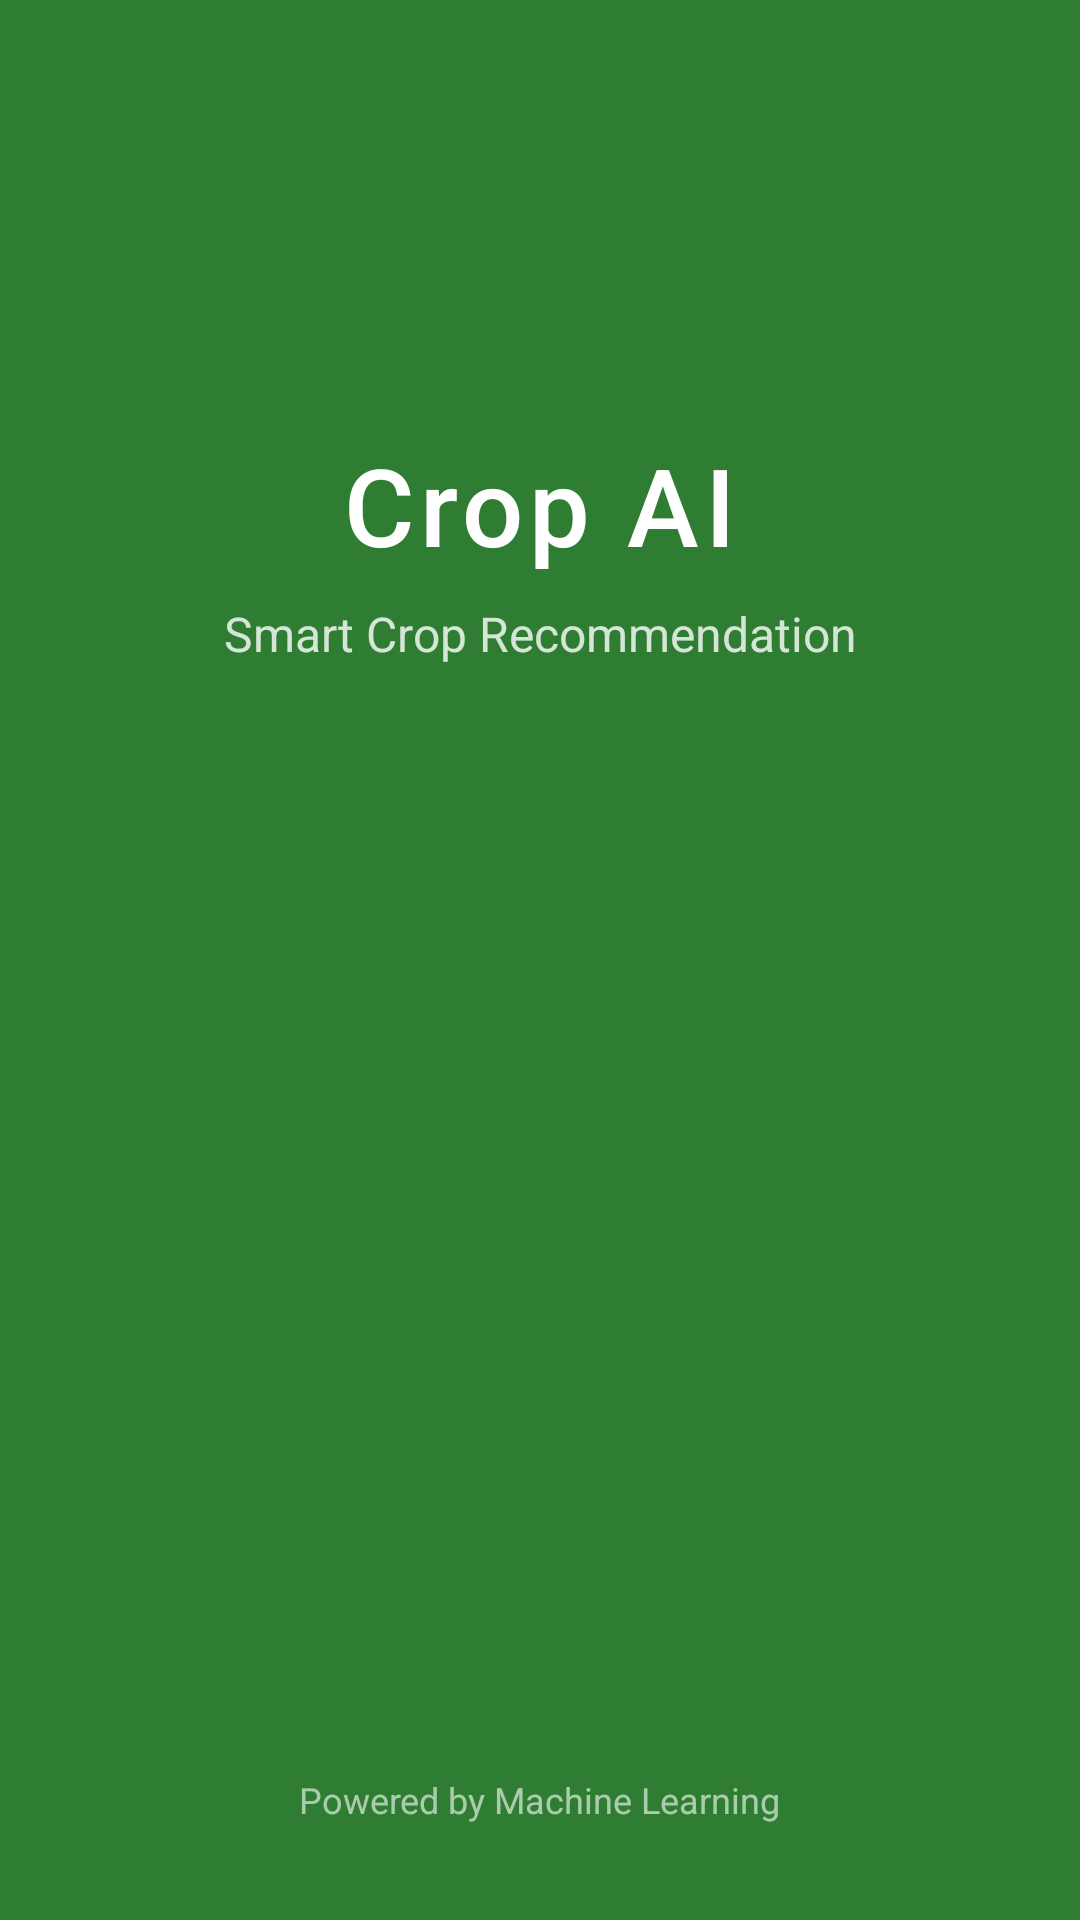

Layout XML and referenced resources for this Android screen:
<!-- AndroidManifest.xml: activity theme Theme.CropRecommendationApp.Splash -->
<!-- res/layout/activity_splash.xml -->
<?xml version="1.0" encoding="utf-8"?>
<androidx.constraintlayout.widget.ConstraintLayout xmlns:android="http://schemas.android.com/apk/res/android"
    xmlns:app="http://schemas.android.com/apk/res-auto"
    xmlns:tools="http://schemas.android.com/tools"
    android:layout_width="match_parent"
    android:layout_height="match_parent"
    android:background="@color/green_primary"
    tools:context=".SplashActivity">

    <ImageView
        android:id="@+id/ivLogo"
        android:layout_width="120dp"
        android:layout_height="120dp"
        android:src="@drawable/ic_crop_logo"
        android:contentDescription="App Logo"
        app:layout_constraintBottom_toTopOf="@id/tvAppName"
        app:layout_constraintEnd_toEndOf="parent"
        app:layout_constraintStart_toStartOf="parent"
        app:layout_constraintTop_toTopOf="parent"
        app:layout_constraintVertical_chainStyle="packed"
        app:layout_constraintVertical_bias="0.42" />

    <TextView
        android:id="@+id/tvAppName"
        android:layout_width="wrap_content"
        android:layout_height="wrap_content"
        android:layout_marginTop="24dp"
        android:text="Crop AI"
        android:textColor="@android:color/white"
        android:textSize="36sp"
        android:fontFamily="sans-serif-medium"
        android:letterSpacing="0.05"
        app:layout_constraintEnd_toEndOf="parent"
        app:layout_constraintStart_toStartOf="parent"
        app:layout_constraintTop_toBottomOf="@id/ivLogo" />

    <TextView
        android:id="@+id/tvTagline"
        android:layout_width="wrap_content"
        android:layout_height="wrap_content"
        android:layout_marginTop="8dp"
        android:text="Smart Crop Recommendation"
        android:textColor="#CCFFFFFF"
        android:textSize="16sp"
        app:layout_constraintEnd_toEndOf="parent"
        app:layout_constraintStart_toStartOf="parent"
        app:layout_constraintTop_toBottomOf="@id/tvAppName" />

    <TextView
        android:layout_width="wrap_content"
        android:layout_height="wrap_content"
        android:layout_marginBottom="32dp"
        android:text="Powered by Machine Learning"
        android:textColor="#99FFFFFF"
        android:textSize="12sp"
        app:layout_constraintBottom_toBottomOf="parent"
        app:layout_constraintEnd_toEndOf="parent"
        app:layout_constraintStart_toStartOf="parent" />

</androidx.constraintlayout.widget.ConstraintLayout>
<!-- resources referenced by this layout -->
<resources>
  <color name="green_primary">#2E7D32</color>
  <style name="Theme.CropRecommendationApp.Splash" parent="Theme.CropRecommendationApp">
          <item name="android:statusBarColor">@color/green_primary</item>
          <item name="android:windowBackground">@color/green_primary</item>
      </style>
  <style name="Theme.CropRecommendationApp" parent="Theme.MaterialComponents.DayNight.NoActionBar">
          <item name="colorPrimary">@color/green_primary</item>
          <item name="colorPrimaryVariant">@color/green_dark</item>
          <item name="colorOnPrimary">@android:color/white</item>
          <item name="colorSecondary">@color/green_light</item>
          <item name="colorSecondaryVariant">@color/green_dark</item>
          <item name="colorOnSecondary">@android:color/white</item>
          <item name="android:statusBarColor">@color/green_dark</item>
          <item name="android:navigationBarColor">@color/background</item>
          <item name="android:windowBackground">@color/background</item>
      </style>
  <color name="green_dark">#1B5E20</color>
  <color name="green_light">#4CAF50</color>
  <color name="background">#F1F8E9</color>
</resources>
